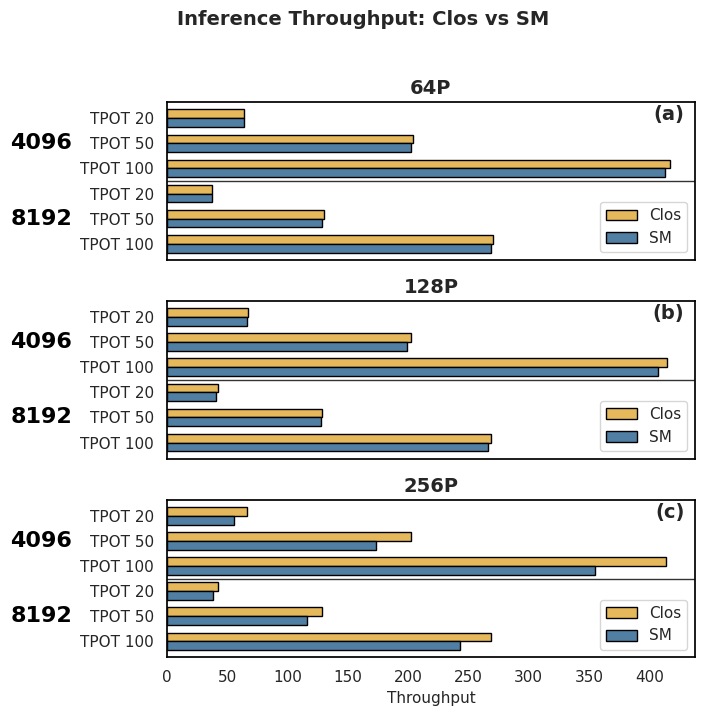

Reproduce this figure in Python. (Note: this script raises an exception after producing the figure.)
"""
图5: Inference performance comparison
3种rack卡数(64P/128P/256P) × 2种序列长度(4096/8192) × 3种TPOT(20/50/100) = 18个自变量
绘制 Clos 和 SM 各自的 Throughput 值。
"""
import matplotlib.pyplot as plt
import matplotlib.transforms as mtrans
import numpy as np
import seaborn as sns

# 数据: Scale, SeqLen, TPOT, Clos_Thro, SM_Thro
data = [
    # 64P
    (64, 4096, 20, 64, 64),
    (64, 4096, 50, 204, 202),
    (64, 4096, 100, 417, 413),
    (64, 8192, 20, 37, 37),
    (64, 8192, 50, 130, 129),
    (64, 8192, 100, 270, 269),
    # 128P
    (128, 4096, 20, 67, 66),
    (128, 4096, 50, 202, 199),
    (128, 4096, 100, 415, 407),
    (128, 8192, 20, 42, 41),
    (128, 8192, 50, 129, 128),
    (128, 8192, 100, 269, 266),
    # 256P
    (256, 4096, 20, 66, 56),
    (256, 4096, 50, 202, 173),
    (256, 4096, 100, 414, 355),
    (256, 8192, 20, 42, 38),
    (256, 8192, 50, 129, 116),
    (256, 8192, 100, 269, 243),
]

# 统一字体：标题14 坐标轴11；组标签(4096/8192)用更大字号
FONT_TITLE, FONT_AXIS, FONT_TICK = 14, 11, 11
FONT_GROUP = 16  # 4096/8192 组标记字号（更大）
plt.rcParams['font.sans-serif'] = ['Arial']
plt.rcParams['axes.unicode_minus'] = False
sns.set_theme(style="white")

# 按 Scale 分三组子图，纵向排列，横排柱状图(barh)
fig, axes = plt.subplots(3, 1, figsize=(7, 7), sharex=True)
scales = [64, 128, 256]
bar_height = 0.35

for ax_idx, scale in enumerate(scales):
    ax = axes[ax_idx]
    subset = [d for d in data if d[0] == scale]

    # 6个配置: Seq4096×3 TPOT + Seq8192×3 TPOT
    y = np.arange(6)
    clos_vals = [d[3] for d in subset]
    sm_vals = [d[4] for d in subset]

    bars1 = ax.barh(y - bar_height/2, clos_vals, bar_height, label='Clos', color='#E6B85C', edgecolor='#000', linewidth=1.0)
    bars2 = ax.barh(y + bar_height/2, sm_vals, bar_height, label='SM', color='#517FA4', edgecolor='#000', linewidth=1.0)

    # 纵坐标只写 TPOT；4096/8192 单独用大字号写在对应三行中间一行的左边
    labels = [f'TPOT {d[2]}' for d in subset]
    ax.set_yticks(y)
    ax.set_yticklabels(labels, fontsize=FONT_TICK)
    # 组间分隔线（y=2.5 介于 4096 与 8192 之间），颜色加深
    ax.axhline(2.5, color='#000', linewidth=1.0, linestyle='-', alpha=0.8, zorder=1)
    ax.set_xlabel('Throughput' if ax_idx == 2 else '', fontsize=FONT_AXIS)
    ax.tick_params(axis='x', labelsize=FONT_TICK)
    ax.set_title(f'{scale}P', fontsize=FONT_TITLE, fontweight='bold')
    ax.legend(loc='lower right', fontsize=FONT_TICK)
    ax.invert_yaxis()
    for spine in ax.spines.values():
        spine.set_color('#000')

fig.suptitle('Inference Throughput: Clos vs SM', fontsize=FONT_TITLE, fontweight='bold', y=1.02)
fig.tight_layout()
fig.subplots_adjust(left=0.22)  # 左侧留出更多空间给 4096/8192 组标记

# 绘制完成后，在每组三行TPOT的中间一行左侧添加 4096/8192 组标记（更大字号，更靠左）
for ax_idx, ax in enumerate(axes):
    # 混合变换：x 用 axes 坐标（左侧），y 用 data 坐标
    trans = mtrans.blended_transform_factory(ax.transAxes, ax.transData)
    # 4096 组中间行 y=1，8192 组中间行 y=4；x=-0.18 更靠左
    ax.text(-0.18, 1, '4096', transform=trans, fontsize=FONT_GROUP, fontweight='bold',
            va='center', ha='right', color='#000', zorder=10, clip_on=False)
    ax.text(-0.18, 4, '8192', transform=trans, fontsize=FONT_GROUP, fontweight='bold',
            va='center', ha='right', color='#000', zorder=10, clip_on=False)

# 子图标号 (a)-(c)，右上角
for idx, ax in enumerate(axes):
    ax.text(0.98, 0.98, f'({chr(ord("a") + idx)})', transform=ax.transAxes,
            fontsize=FONT_TITLE, fontweight='bold', va='top', ha='right', zorder=10)

plt.savefig('fig/table5.png', dpi=300, facecolor='white', bbox_inches='tight', pad_inches=0)
plt.close()
